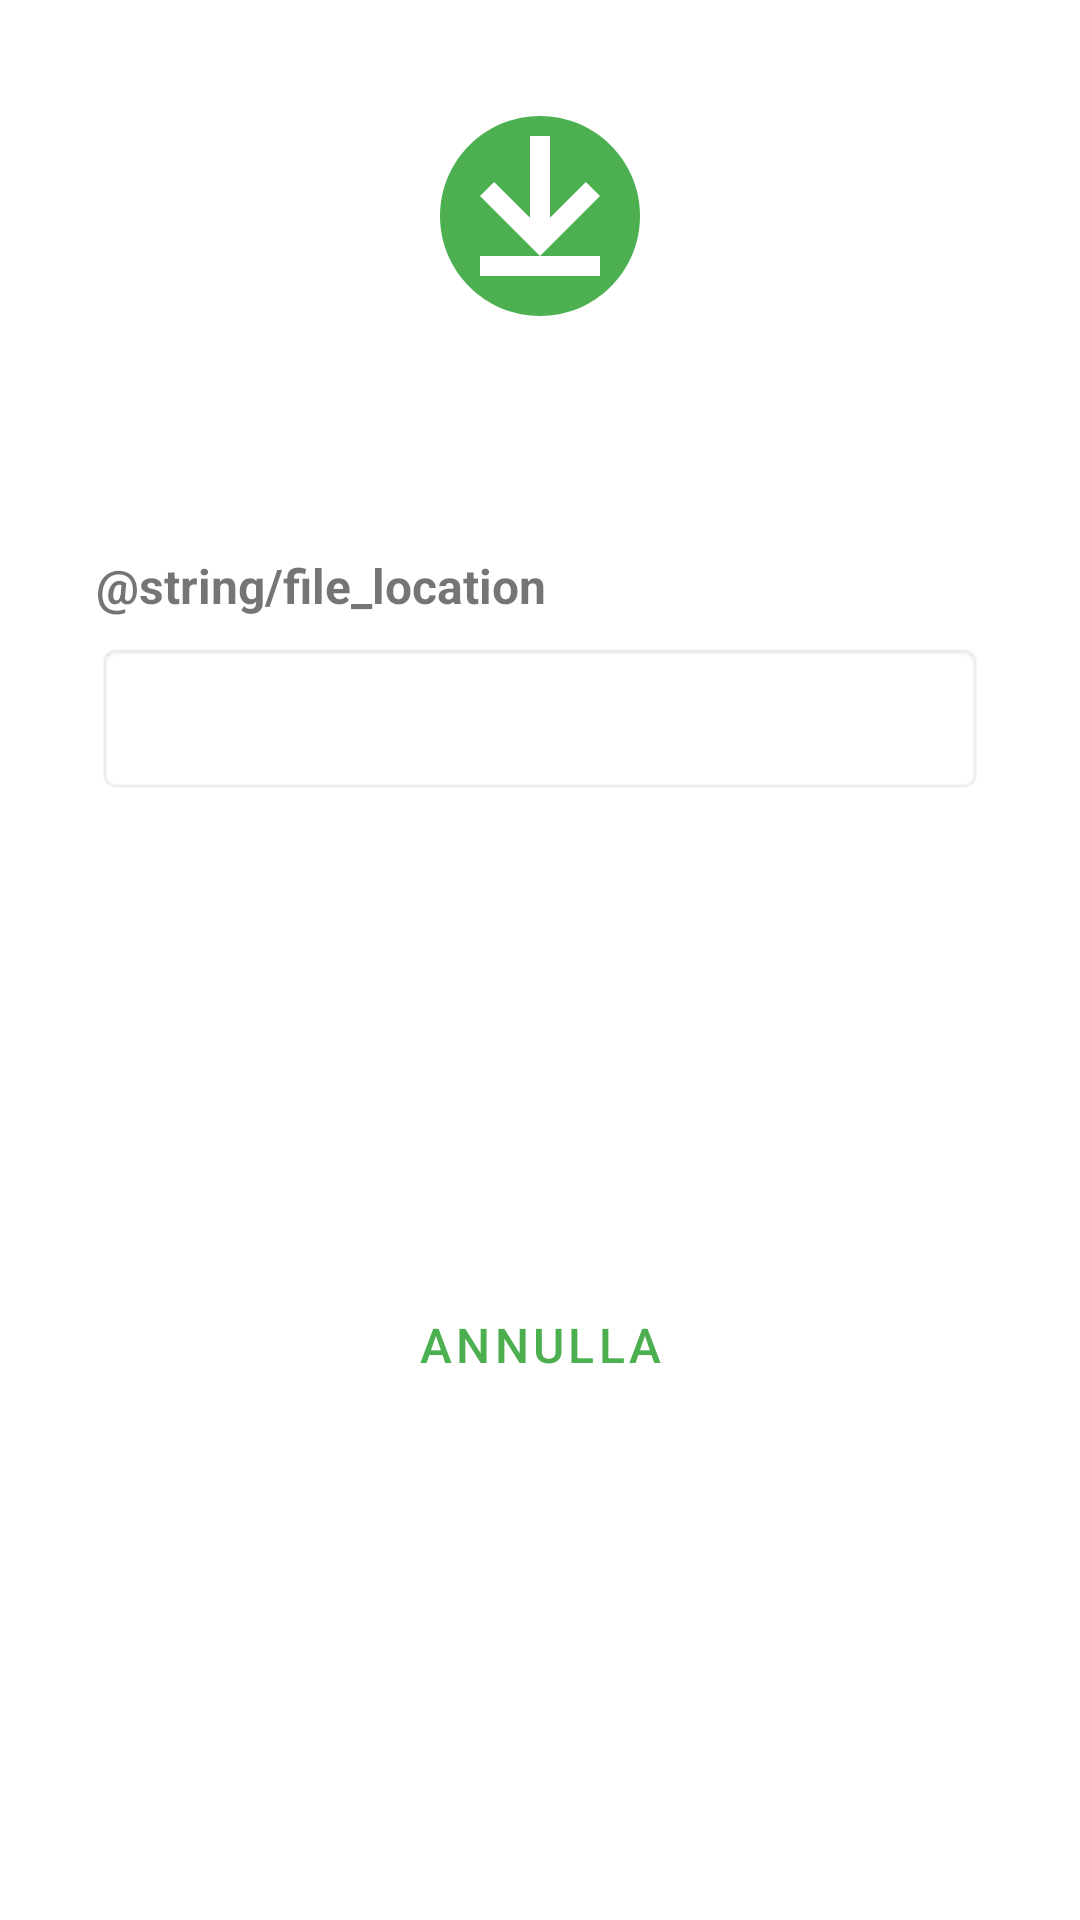

Android layout source for this screen:
<!-- AndroidManifest.xml: application theme Theme.NooK -->
<!-- res/layout/dialog_install_countdown.xml -->
<?xml version="1.0" encoding="utf-8"?>
<LinearLayout xmlns:android="http://schemas.android.com/apk/res/android"
    android:layout_width="400dp"
    android:layout_height="wrap_content"
    android:orientation="vertical"
    android:padding="32dp"
    android:background="@android:color/white">

    <ImageView
        android:layout_width="80dp"
        android:layout_height="80dp"
        android:src="@drawable/ic_download_complete"
        android:layout_gravity="center"
        android:layout_marginBottom="24dp"/>

    <TextView
        android:id="@+id/message_text"
        android:layout_width="match_parent"
        android:layout_height="wrap_content"
        android:textSize="18sp"
        android:textStyle="bold"
        android:textColor="@color/text_primary"
        android:gravity="center"
        android:layout_marginBottom="24dp"/>

    <TextView
        android:layout_width="match_parent"
        android:layout_height="wrap_content"
        android:text="@string/file_location"
        android:textSize="16sp"
        android:textStyle="bold"
        android:layout_marginBottom="8dp"/>

    <TextView
        android:id="@+id/path_text"
        android:layout_width="match_parent"
        android:layout_height="wrap_content"
        android:textSize="14sp"
        android:textColor="@color/blue_version"
        android:padding="16dp"
        android:background="@android:drawable/editbox_background"
        android:layout_marginBottom="24dp"/>

    <TextView
        android:layout_width="match_parent"
        android:layout_height="wrap_content"
        android:text="@string/install_update_instructions"
        android:textSize="14sp"
        android:textColor="@android:color/white"
        android:gravity="center"
        android:padding="16dp"
        android:layout_marginBottom="16dp"/>

    <TextView
        android:id="@+id/countdown_text"
        android:layout_width="match_parent"
        android:layout_height="wrap_content"
        android:textSize="24sp"
        android:textStyle="bold"
        android:textColor="@color/intensive_green"
        android:gravity="center"
        android:layout_marginBottom="32dp"/>

    <Button
        android:id="@+id/cancel_button"
        android:layout_width="match_parent"
        android:layout_height="56dp"
        android:text="@string/cancel"
        android:textSize="16sp"
        style="?android:attr/buttonBarButtonStyle"/>

</LinearLayout>
<!-- resources referenced by this layout -->
<resources>
  <color name="blue_version">#42A5F5</color>
  <color name="intensive_green">#FF388E3C</color>
  <color name="text_primary">#aaaaaa</color>
  <!-- drawable ic_download_complete (drawable) -->
  <?xml version="1.0" encoding="utf-8"?>
  <vector xmlns:android="http://schemas.android.com/apk/res/android"
      android:width="64dp"
      android:height="64dp"
      android:viewportWidth="24"
      android:viewportHeight="24">
  
      <path
          android:fillColor="#4CAF50"
          android:pathData="M12,2C6.48,2 2,6.48 2,12s4.48,10 10,10 10,-4.48 10,-10S17.52,2 12,2z"/>
  
      <path
          android:fillColor="#FFFFFF"
          android:pathData="M12,16l6,-6 -1.41,-1.41L13,12.17V4h-2v8.17L7.41,8.59 6,10l6,6z"/>
  
      <path
          android:fillColor="#FFFFFF"
          android:pathData="M6,16h12v2H6z"/>
  
  </vector>
  <string name="cancel">Annulla</string>
  <style name="Theme.NooK" parent="Theme.MaterialComponents.DayNight.NoActionBar">
          
          <item name="colorPrimary">@color/middle_green</item>  
          <item name="colorPrimaryDark">@color/intensive_green</item>  
          <item name="colorAccent">@color/teal_200</item>
          <item name="android:navigationBarColor">@color/intensive_green</item>
  
          <item name="android:statusBarColor" tools:targetApi="l">?attr/colorPrimaryDark</item>
  
          
          <item name="colorControlActivated">@color/middle_green</item>
          <item name="colorControlHighlight">@color/light_green</item>
      </style>
  <color name="middle_green">#FF4CAF50</color>
  <color name="teal_200">#FF03DAC5</color>
  <color name="light_green">#FFA5D6A7</color>
</resources>
